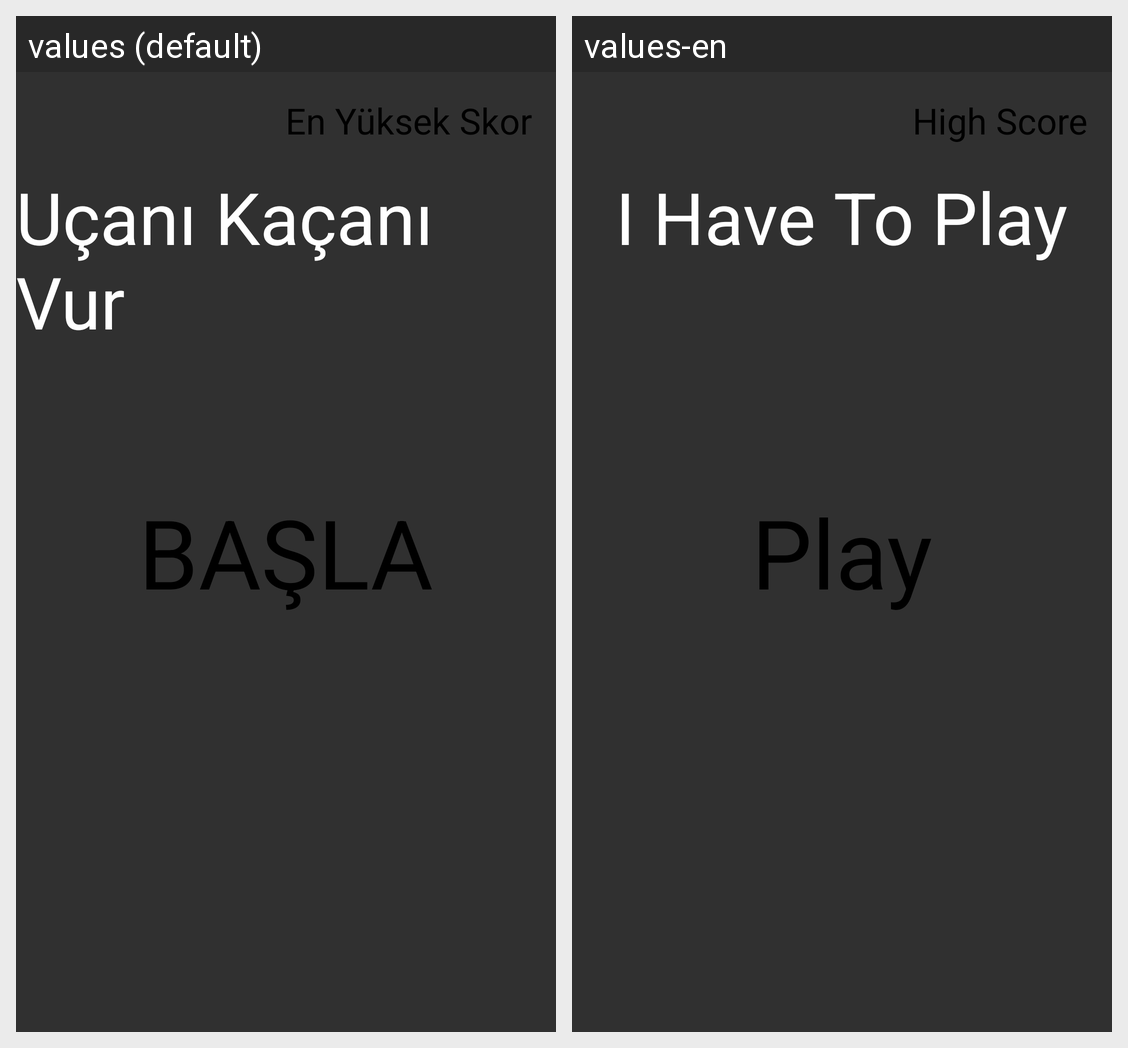

Translations of the strings shown on this Android screen, per locale in the grid:
Android screen res/layout/activity_main.xml rendered under 2 locales, left to right: values (default), values-en. Device: Nexus 5 (rendered at 1080×1920; each locale shown at half size, 540×960, under a caption strip naming it); theme Theme.AppCompat.NoActionBar.
Strings drawn on this screen, with the default value and each locale's value (text and hints the layout hard-codes, and strings that could not be matched under every locale, appear in the picture but are not listed):

uc_vur
  values: Uçanı Kaçanı Vur
  values-en: I Have To Play

basla
  values: BAŞLA
  values-en: Play

en_yuksek_skor
  values: En Yüksek Skor
  values-en: High Score
